Run: headless pygame with SDL's dummy video driver; simulated clock (each Clock.tick advances the game by its frame time, no real sleeping); random seed 0; keys injected as events and as key.get_pressed() state; mouse plan: one left click at the window centre at the start of phase 2, then a move to the lower-right quarter at the start of phase 3.
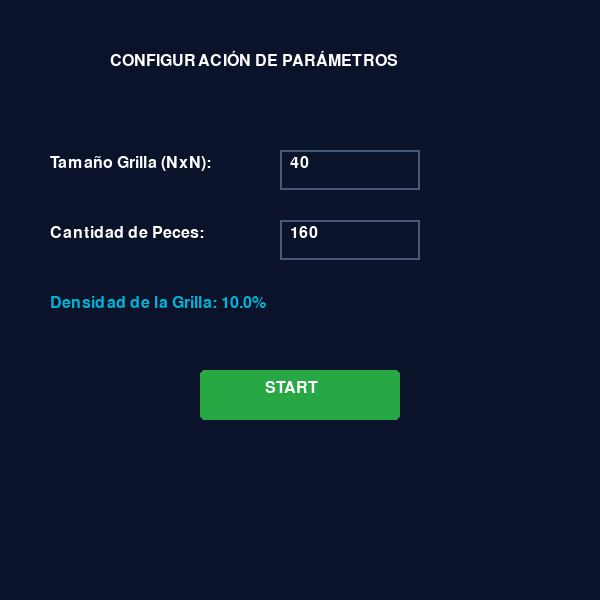
Frame 1 of 4 · flips 1–60 · no input
Frame 2 of 4 · flips 61–180 · clicked the window centre · tapped SPACE, RETURN · held RIGHT (→), D · screen unchanged from frame 1, image omitted
Frame 3 of 4 · flips 181–300 · moved the mouse to the lower-right quarter · held DOWN (↓), S · screen unchanged from frame 2, image omitted
Frame 4 of 4 · flips 301–420 · held LEFT (←), A, UP (↑), W · screen unchanged from frame 3, image omitted

The pygame program that drew these frames:

import pygame
import random
import sys
import math

# Inicialización de Pygame
pygame.init()
pygame.font.init()

# =============================================================================
# CONFIGURACIÓN INICIAL (Valores por defecto)
# =============================================================================
TAMANO_GRILLA = 40
FACTOR_SEPARACION = 15  # Tamaño en píxeles de cada celda
TIEMPO_TURNO = 0.15     
CANTIDAD_PECES = 160    # 10% de una grilla de 40x40 por defecto

# Colores (RGB)
COLOR_FONDO = (11, 19, 43)      # Azul océano oscuro
COLOR_PEZ = (0, 180, 216)       # Celeste brillante
COLOR_TEXTO = (255, 255, 255)
COLOR_INPUT_ACTIVO = (0, 180, 216)
COLOR_INPUT_INACTIVO = (70, 90, 120)
COLOR_BOTON = (40, 167, 69)     # Verde para Start

# Vectores de movimiento
DIRECCIONES = [
    (0, 0),    # 0: Vacío
    (-1, 0),   # 1: Norte
    (-1, 1),   # 2: Noreste
    (0, 1),    # 3: Este
    (1, 1),    # 4: Sureste
    (1, 0),    # 5: Sur
    (1, -1),   # 6: Suroeste
    (0, -1),   # 7: Oeste
    (-1, -1)   # 8: Noroeste
]

# Configuración de la ventana inicial fija para el menú
VENTANA_ANCHO = 600
VENTANA_ALTO = 600
pantalla = pygame.display.set_mode((VENTANA_ANCHO, VENTANA_ALTO))
pygame.display.set_caption("Configuración de Simulación")
reloj = pygame.time.Clock()
fuente = pygame.font.SysFont("Arial", 24)

# Variables de control para los Inputs del Menú
input_grilla_texto = str(TAMANO_GRILLA)
input_peces_texto = str(CANTIDAD_PECES)
activo_grilla = False
activo_peces = False

# Estados del juego: 'MENU' o 'SIMULACION'
estado_actual = 'MENU'
grilla_actual = []

# =============================================================================
# FUNCIONES AUXILIARES
# =============================================================================
def inicializar_simulacion(tamano, total_peces):
    """Genera la grilla y posiciona la cantidad exacta de peces ingresada."""
    global grilla_actual
    grilla_actual = [[0 for _ in range(tamano)] for _ in range(tamano)]
    
    posiciones_libres = [(f, c) for f in range(tamano) for c in range(tamano)]
    
    # Fisher-Yates Shuffle para mezclar posiciones de manera aleatoria
    for i in range(len(posiciones_libres)):
        random_index = random.randint(i, len(posiciones_libres) - 1)
        posiciones_libres[i], posiciones_libres[random_index] = posiciones_libres[random_index], posiciones_libres[i]
        
    # Limitar la cantidad de peces al máximo de celdas disponibles para evitar bucles infinitos
    total_celdas = tamano * tamano
    peces_a_colocar = min(total_peces, total_celdas)
    
    for i in range(peces_a_colocar):
        f, c = posiciones_libres[i]
        dir_aleatoria = random.randint(1, 8)
        grilla_actual[f][c] = dir_aleatoria

def conseguir_moda(lista):
    if not lista: return None
    conteo = {}
    for item in lista:
        conteo[item] = conteo.get(item, 0) + 1
    moda = lista[0]
    max_conteo = 0
    for key, val in conteo.items():
        if val > max_conteo:
            max_conteo = val
            moda = key
    return moda

def dibujar_pez(pantalla, color, f, c, direccion_idx, factor_sep):
    centro_x = c * factor_sep + factor_sep // 2
    centro_y = f * factor_sep + factor_sep // 2
    radio = factor_sep // 2
    
    paso = DIRECCIONES[direccion_idx]
    angulo = math.atan2(-paso[0], paso[1])
    
    p1 = (centro_x + radio * math.cos(angulo), centro_y - radio * math.sin(angulo))
    p2 = (centro_x + radio * 0.5 * math.cos(angulo + 2.5), centro_y - radio * 0.5 * math.sin(angulo + 2.5))
    p3 = (centro_x + radio * 0.5 * math.cos(angulo - 2.5), centro_y - radio * 0.5 * math.sin(angulo - 2.5))
    
    pygame.draw.polygon(pantalla, color, [p1, p2, p3])

# =============================================================================
# BUCLE PRINCIPAL
# =============================================================================
tiempo_acumulado = 0.0

while True:
    dt = reloj.tick(60) / 1000.0
    
    # --- ESTADO: MENÚ DE CONFIGURACIÓN ---
    if estado_actual == 'MENU':
        # Calcular dinámicamente la densidad resultante en tiempo real
        try:
            g_temp = int(input_grilla_texto) if input_grilla_texto else 0
            p_temp = int(input_peces_texto) if input_peces_texto else 0
            total_celdas = g_temp ** 2
            
            if total_celdas > 0:
                # Evitar que la densidad supere el 100% en el texto informativo
                p_temp = min(p_temp, total_celdas)
                densidad_calculada = (p_temp / total_celdas) * 100
            else:
                densidad_calculada = 0.0
        except ValueError:
            densidad_calculada = 0.0

        # Definición de Rectángulos para interacción (Inputs y Botón)
        rect_grilla = pygame.Rect(280, 150, 140, 40)
        rect_peces = pygame.Rect(280, 220, 140, 40)
        rect_boton_start = pygame.Rect(200, 370, 200, 50)

        # Manejo de Eventos en el Menú
        for evento in pygame.event.get():
            if evento.type == pygame.QUIT:
                pygame.quit()
                sys.exit()
                
            if evento.type == pygame.MOUSEBUTTONDOWN:
                # Detectar si se hace click en los inputs
                if rect_grilla.collidepoint(evento.pos):
                    activo_grilla = True
                    activo_peces = False
                elif rect_peces.collidepoint(evento.pos):
                    activo_peces = True
                    activo_grilla = False
                else:
                    activo_grilla = False
                    activo_peces = False
                
                # Detectar si se hace click en el botón START
                if rect_boton_start.collidepoint(evento.pos):
                    try:
                        TAMANO_GRILLA = max(5, int(input_grilla_texto)) # Grilla mínima de 5x5
                        CANTIDAD_PECES = max(0, int(input_peces_texto))
                    except ValueError:
                        # Si hay valores corruptos, usa los valores por defecto
                        TAMANO_GRILLA = 40
                        CANTIDAD_PECES = 160

                    # Inicializar datos y ajustar dinámicamente el tamaño de ventana a la grilla
                    inicializar_simulacion(TAMANO_GRILLA, CANTIDAD_PECES)
                    VENTANA_TAMANO = TAMANO_GRILLA * FACTOR_SEPARACION
                    pantalla = pygame.display.set_mode((VENTANA_TAMANO, VENTANA_TAMANO))
                    pygame.display.set_caption("Simulación de Cardumen Puro")
                    estado_actual = 'SIMULACION'

            if evento.type == pygame.KEYDOWN:
                if activo_grilla:
                    if evento.key == pygame.K_BACKSPACE:
                        input_grilla_texto = input_grilla_texto[:-1]
                    elif evento.unicode.isdigit() and len(input_grilla_texto) < 3:
                        input_grilla_texto += evento.unicode
                elif activo_peces:
                    if evento.key == pygame.K_BACKSPACE:
                        input_peces_texto = input_peces_texto[:-1]
                    elif evento.unicode.isdigit() and len(input_peces_texto) < 5: # Permite números grandes
                        input_peces_texto += evento.unicode

        # Renderizado del Menú
        pantalla.fill(COLOR_FONDO)
        
        # Título
        txt_titulo = fuente.render("CONFIGURACIÓN DE PARÁMETROS", True, COLOR_TEXTO)
        pantalla.blit(txt_titulo, (110, 50))
        
        # Input 1: Tamaño de Grilla
        txt_g = fuente.render("Tamaño Grilla (NxN):", True, COLOR_TEXTO)
        pantalla.blit(txt_g, (50, 155))
        col_g = COLOR_INPUT_ACTIVO if activo_grilla else COLOR_INPUT_INACTIVO
        pygame.draw.rect(pantalla, col_g, rect_grilla, 2)
        txt_g_val = fuente.render(input_grilla_texto, True, COLOR_TEXTO)
        pantalla.blit(txt_g_val, (290, 155))
        
        # Input 2: Cantidad de Peces
        txt_p = fuente.render("Cantidad de Peces:", True, COLOR_TEXTO)
        pantalla.blit(txt_p, (50, 225))
        col_p = COLOR_INPUT_ACTIVO if activo_peces else COLOR_INPUT_INACTIVO
        pygame.draw.rect(pantalla, col_p, rect_peces, 2)
        txt_p_val = fuente.render(input_peces_texto, True, COLOR_TEXTO)
        pantalla.blit(txt_p_val, (290, 225))

        # Indicador informativo: Densidad calculada en base a lo que escribes
        txt_d = fuente.render(f"Densidad de la Grilla: {densidad_calculada:.1f}%", True, COLOR_PEZ)
        pantalla.blit(txt_d, (50, 295))
        
        # Botón Start
        pygame.draw.rect(pantalla, COLOR_BOTON, rect_boton_start, border_radius=5)
        txt_btn = fuente.render("START", True, COLOR_TEXTO)
        pantalla.blit(txt_btn, (265, 380))

        pygame.display.flip()

    # --- ESTADO: EJECUCIÓN DE LA SIMULACIÓN ---
    elif estado_actual == 'SIMULACION':
        tiempo_acumulado += dt

        for evento in pygame.event.get():
            if evento.type == pygame.QUIT:
                pygame.quit()
                sys.exit()

        # Avance generacional por turnos discretos
        if tiempo_acumulado >= TIEMPO_TURNO:
            tiempo_acumulado = 0.0
            nueva_grilla = [[0 for _ in range(TAMANO_GRILLA)] for _ in range(TAMANO_GRILLA)]
            
            for f in range(TAMANO_GRILLA):
                for c in range(TAMANO_GRILLA):
                    dir_actual = grilla_actual[f][c]
                    if dir_actual == 0: 
                        continue

                    # Vecindad de Moore Toroidal
                    direcciones_vecinos = []
                    for df in range(-1, 2):
                        for dc in range(-1, 2):
                            if df == 0 and dc == 0: 
                                continue
                            vf = (f + df + TAMANO_GRILLA) % TAMANO_GRILLA
                            vc = (c + dc + TAMANO_GRILLA) % TAMANO_GRILLA
                            if grilla_actual[vf][vc] > 0:
                                direcciones_vecinos.append(grilla_actual[vf][vc])
                    
                    # Regla de Alineación
                    dir_deseada = dir_actual
                    if direcciones_vecinos and random.random() < 0.7:
                        dir_deseada = conseguir_moda(direcciones_vecinos)
                    
                    # Calcular destino
                    paso = DIRECCIONES[dir_deseada]
                    destino_f = (f + paso[0] + TAMANO_GRILLA) % TAMANO_GRILLA
                    destino_c = (c + paso[1] + TAMANO_GRILLA) % TAMANO_GRILLA
                    
                    # Regla de Separación / Movimiento
                    if nueva_grilla[destino_f][destino_c] == 0:
                        nueva_grilla[destino_f][destino_c] = dir_deseada
                    else:
                        dir_azar = random.randint(1, 8)
                        if nueva_grilla[f][c] == 0:
                            nueva_grilla[f][c] = dir_azar
                        else:
                            pass
                            
            grilla_actual = nueva_grilla

        # Renderizado de la simulación
        pantalla.fill(COLOR_FONDO)
        for f in range(TAMANO_GRILLA):
            for c in range(TAMANO_GRILLA):
                valor = grilla_actual[f][c]
                if 1 <= valor <= 8:
                    dibujar_pez(pantalla, COLOR_PEZ, f, c, valor, FACTOR_SEPARACION)
                    
        pygame.display.flip()
